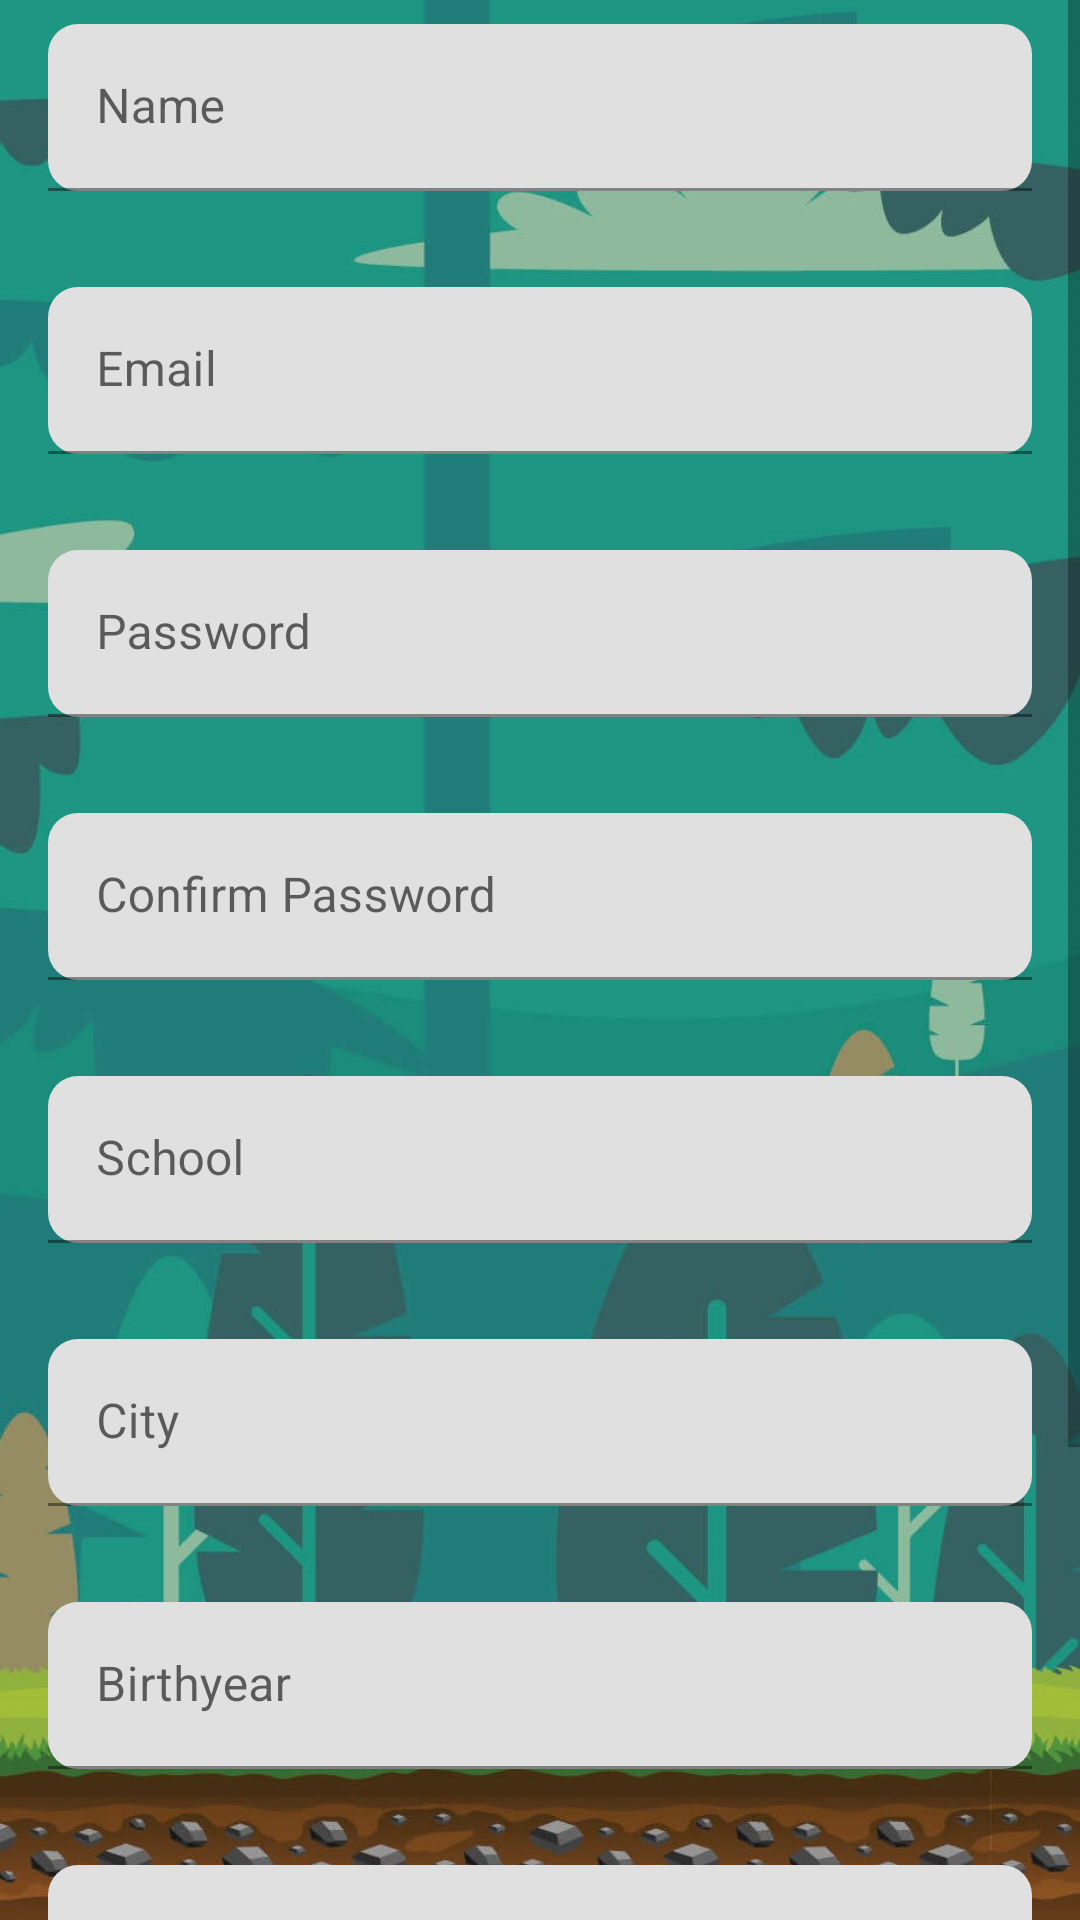

The Android layout XML behind this screen, and the referenced resources:
<!-- AndroidManifest.xml: application theme Theme.UAS_MAD -->
<!-- res/layout/fragment_register.xml -->
<?xml version="1.0" encoding="utf-8"?>
<androidx.constraintlayout.widget.ConstraintLayout xmlns:android="http://schemas.android.com/apk/res/android"
    xmlns:app="http://schemas.android.com/apk/res-auto"
    xmlns:tools="http://schemas.android.com/tools"
    android:id="@+id/frameLayout3"
    android:layout_width="match_parent"
    android:layout_height="match_parent"
    tools:context=".view.RegisterView.RegisterFragment">

    <ImageView
        android:id="@+id/imageView"
        android:layout_width="wrap_content"
        android:layout_height="wrap_content"
        android:src="@drawable/background_potrait"
        android:scaleType = "centerCrop"
        app:layout_constraintBottom_toBottomOf="parent"
        app:layout_constraintEnd_toEndOf="parent"
        app:layout_constraintStart_toStartOf="parent"
        app:layout_constraintTop_toTopOf="parent" />

    <ScrollView
        android:layout_width="match_parent"
        android:layout_height="match_parent"
        android:id="@+id/scrollView2">

        <androidx.constraintlayout.widget.ConstraintLayout
            android:layout_width="match_parent"
            android:layout_height="wrap_content">

            <View
                android:id="@+id/view2"
                android:layout_width="0dp"
                android:layout_height="60dp"
                android:layout_marginBottom="32dp"
                android:layout_weight="1"
                android:background="#4B000000"
                app:layout_constraintBottom_toBottomOf="parent"
                app:layout_constraintStart_toStartOf="parent"
                app:layout_constraintTop_toBottomOf="@+id/btn_register" />

            <com.google.android.material.textfield.TextInputLayout
                android:id="@+id/input_name_register"
                android:layout_width="match_parent"
                android:layout_height="wrap_content"
                android:layout_marginStart="16dp"
                android:layout_marginTop="8dp"
                android:layout_marginEnd="16dp"
                app:boxCornerRadiusBottomEnd="10dp"
                app:boxCornerRadiusBottomStart="10dp"
                app:boxCornerRadiusTopEnd="10dp"
                app:boxCornerRadiusTopStart="10dp"
                app:layout_constraintEnd_toEndOf="parent"
                app:layout_constraintStart_toStartOf="parent"
                app:layout_constraintTop_toTopOf="parent">

                <com.google.android.material.textfield.TextInputEditText
                    android:layout_width="match_parent"
                    android:layout_height="wrap_content"
                    android:hint="Name" />
            </com.google.android.material.textfield.TextInputLayout>

            <com.google.android.material.textfield.TextInputLayout
                android:id="@+id/input_school_register"
                android:layout_width="0dp"
                android:layout_height="wrap_content"
                android:layout_marginTop="32dp"
                app:boxCornerRadiusBottomEnd="10dp"
                app:boxCornerRadiusBottomStart="10dp"
                app:boxCornerRadiusTopEnd="10dp"
                app:boxCornerRadiusTopStart="10dp"
                app:layout_constraintEnd_toEndOf="@+id/input_confirm_password"
                app:layout_constraintStart_toStartOf="@+id/input_confirm_password"
                app:layout_constraintTop_toBottomOf="@+id/input_confirm_password">

                <com.google.android.material.textfield.TextInputEditText
                    android:layout_width="match_parent"
                    android:layout_height="wrap_content"
                    android:hint="School" />
            </com.google.android.material.textfield.TextInputLayout>

            <com.google.android.material.textfield.TextInputLayout
                android:id="@+id/input_email_register"
                android:layout_width="0dp"
                android:layout_height="wrap_content"
                android:layout_marginTop="32dp"
                app:boxCornerRadiusBottomEnd="10dp"
                app:boxCornerRadiusBottomStart="10dp"
                app:boxCornerRadiusTopEnd="10dp"
                app:boxCornerRadiusTopStart="10dp"
                app:layout_constraintEnd_toEndOf="@+id/input_name_register"
                app:layout_constraintStart_toStartOf="@+id/input_name_register"
                app:layout_constraintTop_toBottomOf="@+id/input_name_register">

                <com.google.android.material.textfield.TextInputEditText
                    android:layout_width="match_parent"
                    android:layout_height="wrap_content"
                    android:hint="Email" />
            </com.google.android.material.textfield.TextInputLayout>

            <com.google.android.material.textfield.TextInputLayout
                android:id="@+id/input_password_register"
                android:layout_width="0dp"
                android:layout_height="wrap_content"
                android:layout_marginTop="32dp"
                app:boxCornerRadiusBottomEnd="10dp"
                app:boxCornerRadiusBottomStart="10dp"
                app:boxCornerRadiusTopEnd="10dp"
                app:boxCornerRadiusTopStart="10dp"
                app:layout_constraintEnd_toEndOf="@+id/input_email_register"
                app:layout_constraintStart_toStartOf="@+id/input_email_register"
                app:layout_constraintTop_toBottomOf="@+id/input_email_register">

                <com.google.android.material.textfield.TextInputEditText
                    android:layout_width="match_parent"
                    android:layout_height="wrap_content"
                    android:hint="Password"
                    android:inputType="textPassword" />
            </com.google.android.material.textfield.TextInputLayout>

            <com.google.android.material.textfield.TextInputLayout
                android:id="@+id/input_confirm_password"
                android:layout_width="match_parent"
                android:layout_height="wrap_content"
                android:layout_marginStart="16dp"
                android:layout_marginTop="32dp"
                android:layout_marginEnd="16dp"
                app:boxCornerRadiusBottomEnd="10dp"
                app:boxCornerRadiusBottomStart="10dp"
                app:boxCornerRadiusTopEnd="10dp"
                app:boxCornerRadiusTopStart="10dp"
                app:layout_constraintEnd_toEndOf="@+id/input_password_register"
                app:layout_constraintStart_toStartOf="@+id/input_password_register"
                app:layout_constraintTop_toBottomOf="@+id/input_password_register">

                <com.google.android.material.textfield.TextInputEditText
                    android:layout_width="match_parent"
                    android:layout_height="wrap_content"
                    android:hint="Confirm Password"
                    android:inputType="textPassword" />
            </com.google.android.material.textfield.TextInputLayout>

            <com.google.android.material.textfield.TextInputLayout
                android:id="@+id/input_city_register"
                android:layout_width="0dp"
                android:layout_height="wrap_content"
                android:layout_marginTop="32dp"
                app:boxCornerRadiusBottomEnd="10dp"
                app:boxCornerRadiusBottomStart="10dp"
                app:boxCornerRadiusTopEnd="10dp"
                app:boxCornerRadiusTopStart="10dp"
                app:layout_constraintEnd_toEndOf="@+id/input_school_register"
                app:layout_constraintStart_toStartOf="@+id/input_school_register"
                app:layout_constraintTop_toBottomOf="@+id/input_school_register">

                <com.google.android.material.textfield.TextInputEditText
                    android:layout_width="match_parent"
                    android:layout_height="wrap_content"
                    android:hint="City" />
            </com.google.android.material.textfield.TextInputLayout>

            <com.google.android.material.textfield.TextInputLayout
                android:id="@+id/input_birthyear_register"
                android:layout_width="0dp"
                android:layout_height="wrap_content"
                android:layout_marginTop="32dp"
                app:boxCornerRadiusBottomEnd="10dp"
                app:boxCornerRadiusBottomStart="10dp"
                app:boxCornerRadiusTopEnd="10dp"
                app:boxCornerRadiusTopStart="10dp"
                app:layout_constraintEnd_toEndOf="@+id/input_city_register"
                app:layout_constraintStart_toStartOf="@+id/input_city_register"
                app:layout_constraintTop_toBottomOf="@+id/input_city_register">

                <com.google.android.material.textfield.TextInputEditText
                    android:layout_width="match_parent"
                    android:layout_height="wrap_content"
                    android:hint="Birthyear"
                    android:inputType="number" />
            </com.google.android.material.textfield.TextInputLayout>

            <com.google.android.material.textfield.TextInputLayout
                android:id="@+id/input_username_register"
                android:layout_width="match_parent"
                android:layout_height="wrap_content"
                android:layout_marginStart="16dp"
                android:layout_marginTop="32dp"
                android:layout_marginEnd="16dp"
                app:boxCornerRadiusBottomEnd="10dp"
                app:boxCornerRadiusBottomStart="10dp"
                app:boxCornerRadiusTopEnd="10dp"
                app:boxCornerRadiusTopStart="10dp"
                app:layout_constraintEnd_toEndOf="@+id/input_birthyear_register"
                app:layout_constraintStart_toStartOf="@+id/input_birthyear_register"
                app:layout_constraintTop_toBottomOf="@+id/input_birthyear_register">

                <com.google.android.material.textfield.TextInputEditText
                    android:layout_width="match_parent"
                    android:layout_height="wrap_content"
                    android:hint="Username" />
            </com.google.android.material.textfield.TextInputLayout>

            <TextView
                android:id="@+id/btn_login_register"
                android:layout_width="wrap_content"
                android:layout_height="wrap_content"
                android:layout_marginEnd="60dp"
                android:text="Login"
                android:textColor="#2592FF"
                android:textSize="16sp"
                android:textStyle="bold"
                app:layout_constraintEnd_toEndOf="@+id/view2"
                app:layout_constraintStart_toEndOf="@+id/textView4"
                app:layout_constraintTop_toTopOf="@+id/textView4" />

            <TextView
                android:id="@+id/textView4"
                android:layout_width="wrap_content"
                android:layout_height="wrap_content"
                android:layout_marginStart="92dp"
                android:layout_marginTop="16dp"
                android:text="Apabila Sudah memiliki akun"
                android:textColor="#FFFFFF"
                android:textSize="16sp"
                app:layout_constraintStart_toStartOf="@+id/view2"
                app:layout_constraintTop_toTopOf="@+id/view2" />

            <Button
                android:id="@+id/btn_register"
                android:layout_width="wrap_content"
                android:layout_height="wrap_content"
                android:layout_marginTop="32dp"
                android:text="Register"
                app:layout_constraintEnd_toEndOf="parent"
                app:layout_constraintStart_toStartOf="parent"
                app:layout_constraintTop_toBottomOf="@+id/input_username_register" />
        </androidx.constraintlayout.widget.ConstraintLayout>
    </ScrollView>

</androidx.constraintlayout.widget.ConstraintLayout>
<!-- resources referenced by this layout -->
<resources>
  <!-- drawable background_potrait: jpg bitmap (drawable, 136999 bytes) -->
  <style name="Theme.UAS_MAD" parent="Theme.MaterialComponents.DayNight.DarkActionBar">
          
          <item name="colorPrimary">#472d12</item>
          <item name="colorPrimaryVariant">#1f9682</item>
          <item name="colorOnPrimary">@color/white</item>
          
          <item name="colorSecondary">@color/teal_200</item>
          <item name="colorSecondaryVariant">@color/teal_700</item>
          <item name="colorOnSecondary">@color/black</item>
          
          <item name="android:statusBarColor" tools:targetApi="l">?attr/colorPrimaryVariant</item>
          
      </style>
  <!-- not gathered from this repository: default colours our renderer supplied (Android Studio template values) -->
  <color name="teal_200">#FF03DAC5</color>
  <color name="teal_700">#FF018786</color>
  <color name="black">#FF000000</color>
  <color name="white">#FFFFFFFF</color>
</resources>
